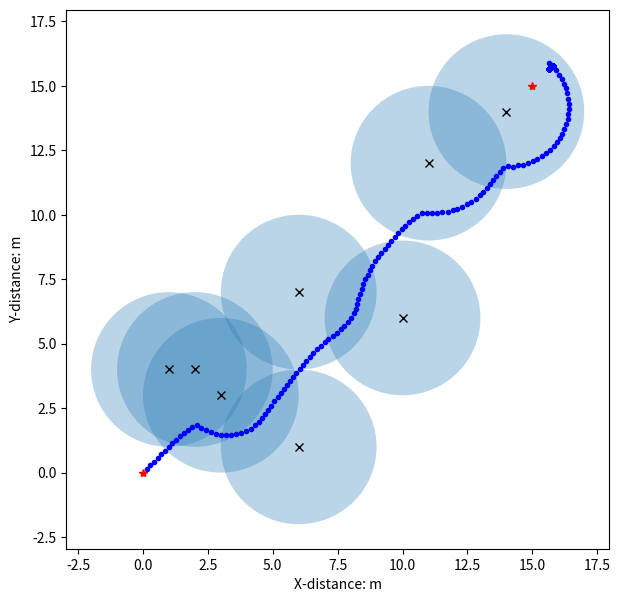

This chart was generated by the following Python code:
"""
人工势场寻路算法实现
最基本的人工势场，存在目标点不可达及局部最小点问题
"""
import math
import random
from matplotlib import pyplot as plt
from matplotlib.patches import Circle
import time


class Vector2d():
    """
    2维向量, 支持加减, 支持常量乘法(右乘)
    """

    def __init__(self, x, y):
        self.deltaX = x
        self.deltaY = y
        self.length = -1
        self.direction = [0, 0]
        self.vector2d_share()

    def vector2d_share(self):
        if type(self.deltaX) == type(list()) and type(self.deltaY) == type(list()):
            deltaX, deltaY = self.deltaX, self.deltaY
            self.deltaX = deltaY[0] - deltaX[0]
            self.deltaY = deltaY[1] - deltaX[1]
            self.length = math.sqrt(self.deltaX ** 2 + self.deltaY ** 2) * 1.0
            if self.length > 0:
                self.direction = [self.deltaX / self.length, self.deltaY / self.length]
            else:
                self.direction = None
        else:
            self.length = math.sqrt(self.deltaX ** 2 + self.deltaY ** 2) * 1.0
            if self.length > 0:
                self.direction = [self.deltaX / self.length, self.deltaY / self.length]
            else:
                self.direction = None

    def __add__(self, other):
        """
        + 重载
        :param other:
        :return:
        """
        vec = Vector2d(self.deltaX, self.deltaY)
        vec.deltaX += other.deltaX
        vec.deltaY += other.deltaY
        vec.vector2d_share()
        return vec

    def __sub__(self, other):
        vec = Vector2d(self.deltaX, self.deltaY)
        vec.deltaX -= other.deltaX
        vec.deltaY -= other.deltaY
        vec.vector2d_share()
        return vec

    def __mul__(self, other):
        vec = Vector2d(self.deltaX, self.deltaY)
        vec.deltaX *= other
        vec.deltaY *= other
        vec.vector2d_share()
        return vec

    def __truediv__(self, other):
        return self.__mul__(1.0 / other)

    def __repr__(self):
        return 'Vector deltaX:{}, deltaY:{}, length:{}, direction:{}'.format(self.deltaX, self.deltaY, self.length,
                                                                             self.direction)


class APF():
    """
    人工势场寻路
    """

    def __init__(self, start, goal, obstacles, k_att: float, k_rep: float, rr: float,
                 step_size: float, max_iters: int, goal_threshold: float, is_plot=False):
        """
        :param start: 起点
        :param goal: 终点
        :param obstacles: 障碍物列表,每个元素为Vector2d对象
        :param k_att: 引力系数
        :param k_rep: 斥力系数
        :param rr: 斥力作用范围
        :param step_size: 步长
        :param max_iters: 最大迭代次数
        :param goal_threshold: 离目标点小于此值即认为到达目标点
        :param is_plot: 是否绘图
        """
        self.start = Vector2d(start[0], start[1])
        self.current_pos = Vector2d(start[0], start[1])
        self.goal = Vector2d(goal[0], goal[1])
        self.obstacles = [Vector2d(OB[0], OB[1]) for OB in obstacles]
        self.k_att = k_att
        self.k_rep = k_rep
        self.rr = rr  # 斥力作用范围
        self.step_size = step_size
        self.max_iters = max_iters
        self.iters = 0
        self.goal_threashold = goal_threshold
        self.path = list()
        self.is_path_plan_success = False
        self.is_plot = is_plot
        self.delta_t = 0.01

    def attractive(self):
        """
        引力计算
        :return: 引力
        """
        att = (self.goal - self.current_pos) * self.k_att  # 方向由机器人指向目标点
        return att

    def repulsion(self):
        """
        斥力计算
        :return: 斥力大小
        """
        rep = Vector2d(0, 0)  # 所有障碍物总斥力
        for obstacle in self.obstacles:
            # obstacle = Vector2d(0, 0)
            t_vec = self.current_pos - obstacle
            if (t_vec.length > self.rr):  # 超出障碍物斥力影响范围
                pass
            else:
                rep += Vector2d(t_vec.direction[0], t_vec.direction[1]) * self.k_rep * (
                        1.0 / t_vec.length - 1.0 / self.rr) / (t_vec.length ** 2)  # 方向由障碍物指向机器人
        return rep

    def path_plan(self):
        """
        path plan
        :return:
        """
        while (self.iters < self.max_iters and (self.current_pos - self.goal).length > self.goal_threashold):
            f_vec = self.attractive() + self.repulsion()
            self.current_pos += Vector2d(f_vec.direction[0], f_vec.direction[1]) * self.step_size
            self.iters += 1
            self.path.append([self.current_pos.deltaX, self.current_pos.deltaY])
            if self.is_plot:
                plt.plot(self.current_pos.deltaX, self.current_pos.deltaY, '.b')
                plt.pause(self.delta_t)
        if (self.current_pos - self.goal).length <= self.goal_threashold:
            self.is_path_plan_success = True


if __name__ == '__main__':
    # 相关参数设置
    k_att, k_rep = 1.0, 100.0
    rr = 3
    step_size, max_iters, goal_threashold = .2, 500, .2  # 步长0.5寻路1000次用时4.37s, 步长0.1寻路1000次用时21s
    step_size_ = 2

    # 设置、绘制起点终点
    start, goal = (0, 0), (15, 15)
    is_plot = True
    if is_plot:
        fig = plt.figure(figsize=(7, 7))
        subplot = fig.add_subplot(111)
        subplot.set_xlabel('X-distance: m')
        subplot.set_ylabel('Y-distance: m')
        subplot.plot(start[0], start[1], '*r')
        subplot.plot(goal[0], goal[1], '*r')
    # 障碍物设置及绘制
    obs = [[1, 4], [2, 4], [3, 3], [6, 1], [6, 7], [10, 6], [11, 12], [14, 14]]
    print('obstacles: {0}'.format(obs))
    for i in range(0):
        obs.append([random.uniform(2, goal[1] - 1), random.uniform(2, goal[1] - 1)])

    if is_plot:
        for OB in obs:
            circle = Circle(xy=(OB[0], OB[1]), radius=rr, alpha=0.3)
            subplot.add_patch(circle)
            subplot.plot(OB[0], OB[1], 'xk')
    # t1 = time.time()
    # for i in range(1000):

    # path plan
    if is_plot:
        apf = APF(start, goal, obs, k_att, k_rep, rr, step_size, max_iters, goal_threashold, is_plot)
    else:
        apf = APF(start, goal, obs, k_att, k_rep, rr, step_size, max_iters, goal_threashold, is_plot)
    apf.path_plan()
    if apf.is_path_plan_success:
        path = apf.path
        path_ = []
        i = int(step_size_ / step_size)
        while (i < len(path)):
            path_.append(path[i])
            i += int(step_size_ / step_size)

        if path_[-1] != path[-1]:  # 添加最后一个点
            path_.append(path[-1])
        print('planed path points:{}'.format(path_))
        print('path plan success')
        if is_plot:
            px, py = [K[0] for K in path_], [K[1] for K in path_]  # 路径点x坐标列表, y坐标列表
            subplot.plot(px, py, '^k')
            plt.show()
    else:
        print('path plan failed')
    # t2 = time.time()
    # print('寻路1000次所用时间:{}, 寻路1次所用时间:{}'.format(t2-t1, (t2-t1)/1000))

